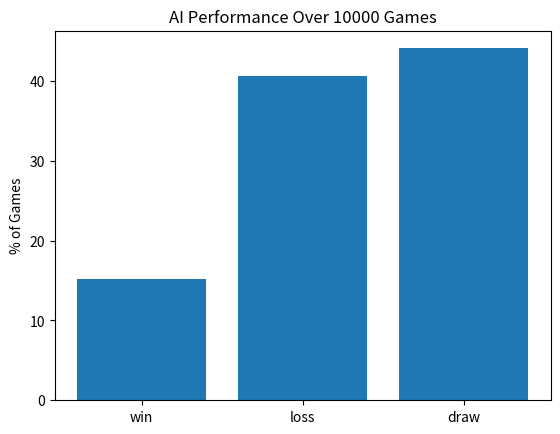

Here is the Python script that generated this plot:
import numpy as np
import matplotlib.pyplot as plt
import random

class TicTacToeAI:
    def __init__(self):
        # initialize weights used for board evaluation: 1. Bias term, 2. Presence of 1 'X', 3. presence of 2 'X's
        #4. Presence of 1 'O', 5. Presence of 2 'O's
        self.weights = np.random.rand(5)#weights initialized to a rand value
        self.alpha = 0.1  # learning rate for weight updates

    def extract_features(self, board):
        # Extract features from the board to use in evaluation
        features = np.zeros(5)# Initialize feature vector
        features[0] = 1  # bias term
        lines = self._get_lines(board)# Get all possible lines (rows, columns, diagonals)

        for line in lines:
        # Count occurrences of 'X' and 'O' in each line to set other feature values
            x_count = line.count('X')
            o_count = line.count('O')
            if x_count == 1 and o_count == 0:
                features[1] += 1# One 'X'
            elif x_count == 2 and o_count == 0:
                features[2] += 1# Two 'X's
            elif x_count == 0 and o_count == 1:
                features[3] += 1# One 'O'
            elif x_count == 0 and o_count == 2:
                features[4] += 1# Two 'O's
        return features

    def evaluate_board(self, board):
        # Evaluate the current board using the model's weights
        features = self.extract_features(board)
        #returns dot product, which represents the combination of features and weights into a single value
        #this represents the overall AI's evaluation of the board, high score=more favorable board state, low score=less favorable board state
        return np.dot(self.weights, features)

    def _get_lines(self, board):#gets all possible lines from the board
        lines = []
        # rows and columns
        for i in range(3):
            lines.append([board[i][j] for j in range(3)])  # rows
            lines.append([board[j][i] for j in range(3)])  # columns
        # diagonals
        lines.append([board[i][i] for i in range(3)])
        lines.append([board[i][2-i] for i in range(3)])
        return lines

    def update_weights(self, board, outcome):#updates weights based on game outcome, learning takes place here
        # Update model weights based on the outcome of a game
        target = 1 if outcome == 'win' else 0 if outcome == 'loss' else 0.5
        prediction = self.evaluate_board(board)
        error = target - prediction# Calculate error, which represents how far off the AI's eval was to the outcome
        features = self.extract_features(board)#features extracted to get the board condition that led tho the outcome
        self.weights += self.alpha * error * features# Update weights with weight adjustment formula

class TicTacToeGame:
    def __init__(self, ai):
        self.board = [['' for _ in range(3)] for _ in range(3)]# Initialize empty board
        self.ai = ai# AI player
        self.opponent = 'O'# Opponent's marker
        self.ai_player = 'X'# AI's marker

    def play_game(self, learn=True):
        # Main game loop
        turn = 'X'# Start with 'X', assuming 'X' is the AI player
        while True:
            if turn == self.ai_player:
                self.ai_move()# AI makes a move
            else:
                self.random_move()# Opponent makes a random move
            winner = self.check_winner()# Check for a winner
            if winner or self.is_board_full():
                # If there's a winner or the board is full, the game ends
                # If learning is enabled, update the AI's weights based on game outcome
                if learn and winner == self.ai_player:
                    self.ai.update_weights(self.board, 'win')
                elif learn and winner == self.opponent:
                    self.ai.update_weights(self.board, 'loss')
                elif learn and winner is None:# No winner means a draw
                    self.ai.update_weights(self.board, 'draw')
                return winner# Return the winner ('X', 'O', or None for a draw)
            turn = self.opponent if turn == self.ai_player else self.ai_player# Switch turns

    def ai_move(self):
        # AI calculates the best move based on the current board state
        best_score = -np.inf# Initialize best score to negative infinity for comparison
        best_move = None# Initialize best move
        for i in range(3):# Iterate through rows and columns
            for j in range(3):
                if self.board[i][j] == '':# Reset the board
                    self.board[i][j] = self.ai_player# Temporarily make the move
                    score = self.ai.evaluate_board(self.board)# Evaluate the board with the move
                    self.board[i][j] = ''# Undo the move
                    if score > best_score:# If this move is better than previous best, update to find the best move based on the highest eval score
                        best_score = score
                        best_move = (i, j)
        if best_move:
            self.board[best_move[0]][best_move[1]] = self.ai_player# Make the best move

    def random_move(self):# Opponent makes a random valid move
        moves = [(i, j) for i in range(3) for j in range(3) if self.board[i][j] == '']
        if moves:# If there are available spots
            move = random.choice(moves)# Choose a random move
            self.board[move[0]][move[1]] = self.opponent# Make the move

    def check_winner(self):# Check if there's a winner
        lines = self.ai._get_lines(self.board)# Get all lines (rows, columns, diagonals)
        for line in lines:# Check each line for a win condition
            if line == ['X', 'X', 'X']:
                return 'X'#ai wins
            elif line == ['O', 'O', 'O']:# Opponent wins
                return 'O'
        return None# No winner yet

    def is_board_full(self):
        # Check if the board is full (no empty spaces)
        for row in self.board:
            if '' in row:
                return False# Board is not full
        return True# Board is full

def train_and_evaluate(games=10000):
    # Function to train the AI and evaluate its performance
    ai = TicTacToeAI()
    results = {'win': 0, 'loss': 0, 'draw': 0}# Initialize results
    for _ in range(games):# Play the specified number of games
        game = TicTacToeGame(ai)
        result = game.play_game()# Play a game
        if result == 'X':# Increment the result counters based on the outcome
            results['win'] += 1
        elif result == 'O':
            results['loss'] += 1
        else:
            results['draw'] += 1

    # Plotting results
    labels = list(results.keys())
    values = [results[label] / games * 100 for label in labels]
    plt.bar(labels, values)
    plt.ylabel('% of Games')
    plt.title('AI Performance Over {} Games'.format(games))
    plt.savefig('ai_performance_over_{}_games.png'.format(games))
    #output final results
    print("Training completed. The AI won {win} games, lost {loss} games, and drew {draw} games.".format(**results))


if __name__ == "__main__":
    print("here")
    train_and_evaluate()


